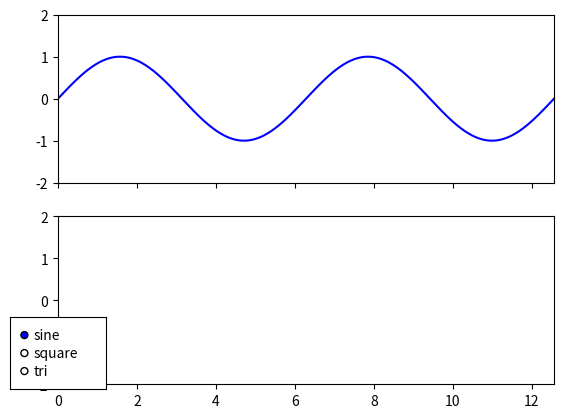

Source code (Python):
#!/usr/bin/env python3
# -*- coding: utf-8 -*-
"""
Created on Thu Nov 16 00:52:12 2017

[redacted]
"""

import matplotlib.pyplot as plt
from matplotlib.widgets import Slider, RadioButtons, Cursor
from matplotlib.gridspec import GridSpec
import numpy as np
from math import sin, cos, modf, copysign

def sign(x): return 1 if x >=0 else -1

class DiffTangentDraw:
    def __init__(self,ax,curveax,xs):
        self._ax =ax
        self._xs = xs
        self._curveax = curveax
        
    def update_funs(self,fun,dfun,ifun):
        self._fun = fun
        self._gradfun = dfun
        self._ifun = ifun
        self._dys = [dfun(_) for _ in self._xs]
        self._iys = [ifun(_) for _ in self._xs]
        self._ys = [fun(_) for _ in self._xs]
        
        if not hasattr(self,"_line"):
            self._line = self._ax.plot(self._xs,self._ys,c="blue")[0]
        else:
            self._line.set_data(self._xs,self._ys)
        
        plt.gcf().canvas.draw_idle()
        
    def draw_tangent(self,x,d=20):
        m = self._gradfun(x)
        y0 = self._fun(x)

        xx = [x - d, x, x + d]
        yy = [y0 + (m)*(_-x) for _ in xx]
        
        if not hasattr(self,"_gradline"):    
            self._gradline = self._ax.plot(xx,yy,c="green")[0]
        else:
            self._gradline.set_data(xx,yy)
            
    def draw_area(self,x):
        xsel = self._xs[self._xs < x]
        ysel = self._ys[:len(xsel)]
        
        if not hasattr(self,"_integarea"):
            self._integarea = self._ax.fill_between(xsel,ysel,alpha=0.2,color="red")
        else:
            self._integarea.remove()
            self._integarea = self._ax.fill_between(xsel,ysel,alpha=0.2,color="red")
##  
    def draw_curve(self,x,yvals,attrname,col):
        xsel = self._xs[self._xs < x]
        ysel = yvals[:len(xsel)]
        if not hasattr(self,attrname):
            setattr(self,attrname,self._curveax.plot(xsel,ysel,c=col)[0])
        else:
            getattr(self,attrname).set_data(xsel,ysel)
                            
    
    def move_event(self,event):
        if not event.inaxes:
            return
        x = event.xdata
        
        self.draw_tangent(x)
        self.draw_area(x)
        
        self.draw_curve(x,self._dys,"_diffline","green")
        self.draw_curve(x,self._iys,"_intline","red")
        self.draw_curve(x,self._ys,"_origline","blue")
    
def setup_sine_wave(drawobj,ax,cax):
    f = lambda x : sin(x)
    gf = lambda x : cos(x)
    ifun = lambda x : -cos(x)
    drawobj.update_funs(f,gf,ifun)
    cax.set_ylim(-2,2)
    ax.set_ylim(-2,2)

    
def setup_square_wave(drawobj,ax,cax):
    f = lambda x : 1 if modf(x / np.pi /2)[0] < 0.5 else -1    
    pm = lambda x : 1 if modf(x/np.pi)[1] %2 == 0 else -1    
    gf =  lambda x : pm(x) * 1000 if modf(x/np.pi)[0] < 0.01 else 0
    ifun = lambda x : modf(x/np.pi/2)[0] if modf(x/np.pi/2)[0] < 0.5 else modf(3-x/np.pi/2)[0]
    drawobj.update_funs(f,gf,ifun)
    cax.set_ylim(-2,2)
    ax.set_ylim(-2,2)


def setup_tri_wave(drawobj,ax,cax):
    m = lambda x : modf(x/np.pi/2)[0]
    m2 = lambda x: modf(x/np.pi)[0]
    f = lambda x : m2(x) -0.5 if m(x) < 0.5 else  (m2(-x)+0.5)
    gf = lambda x: 1 / np.pi if m(x) < 0.5 else -(1/np.pi)
    ifun = lambda x : (-0.5*m2(x) + m2(x)**2/2) if m(x) < 0.5 else (m2(-x)**2/2 + 0.5*m2(-x))
    drawobj.update_funs(f,gf,ifun)
    
    cax.set_ylim(-0.5,0.5)
    ax.set_ylim(-1,1)

if __name__ == "__main__":

    NPOINTS = 1000
    omega = 1
    ts = np.linspace(0,4*np.pi,NPOINTS)

    plt.close("all")
    fig,axs  = plt.subplots(2,1,sharex=True)
    
    rax = plt.axes([0.05,0.1,0.15,0.15])
    radios = RadioButtons(rax,["sine","square","tri"])
    
    
    ax = axs[0]
    ax.set_xlim(0,max(ts))
    ax.set_ylim(-2,2)

    axdiff = axs[1]    
    curs = Cursor(ax,horizOn=False,vertOn=True,c="orange")
    axdiff.set_ylim(-2,2)

    tang = DiffTangentDraw(ax,axdiff,ts)
#    setup_sine_wave(tang)
#    setup_square_wave(tang)
    
    
    def choose_wave(name):
        if name == "sine":
            setup_sine_wave(tang,ax,axdiff)
        elif name == "square":
            setup_square_wave(tang,ax,axdiff)
        elif name == "tri":
            setup_tri_wave(tang,ax,axdiff)
    
    setup_sine_wave(tang,ax,axdiff)
    radios.on_clicked(choose_wave)
    plt.connect("motion_notify_event",tang.move_event)

        
